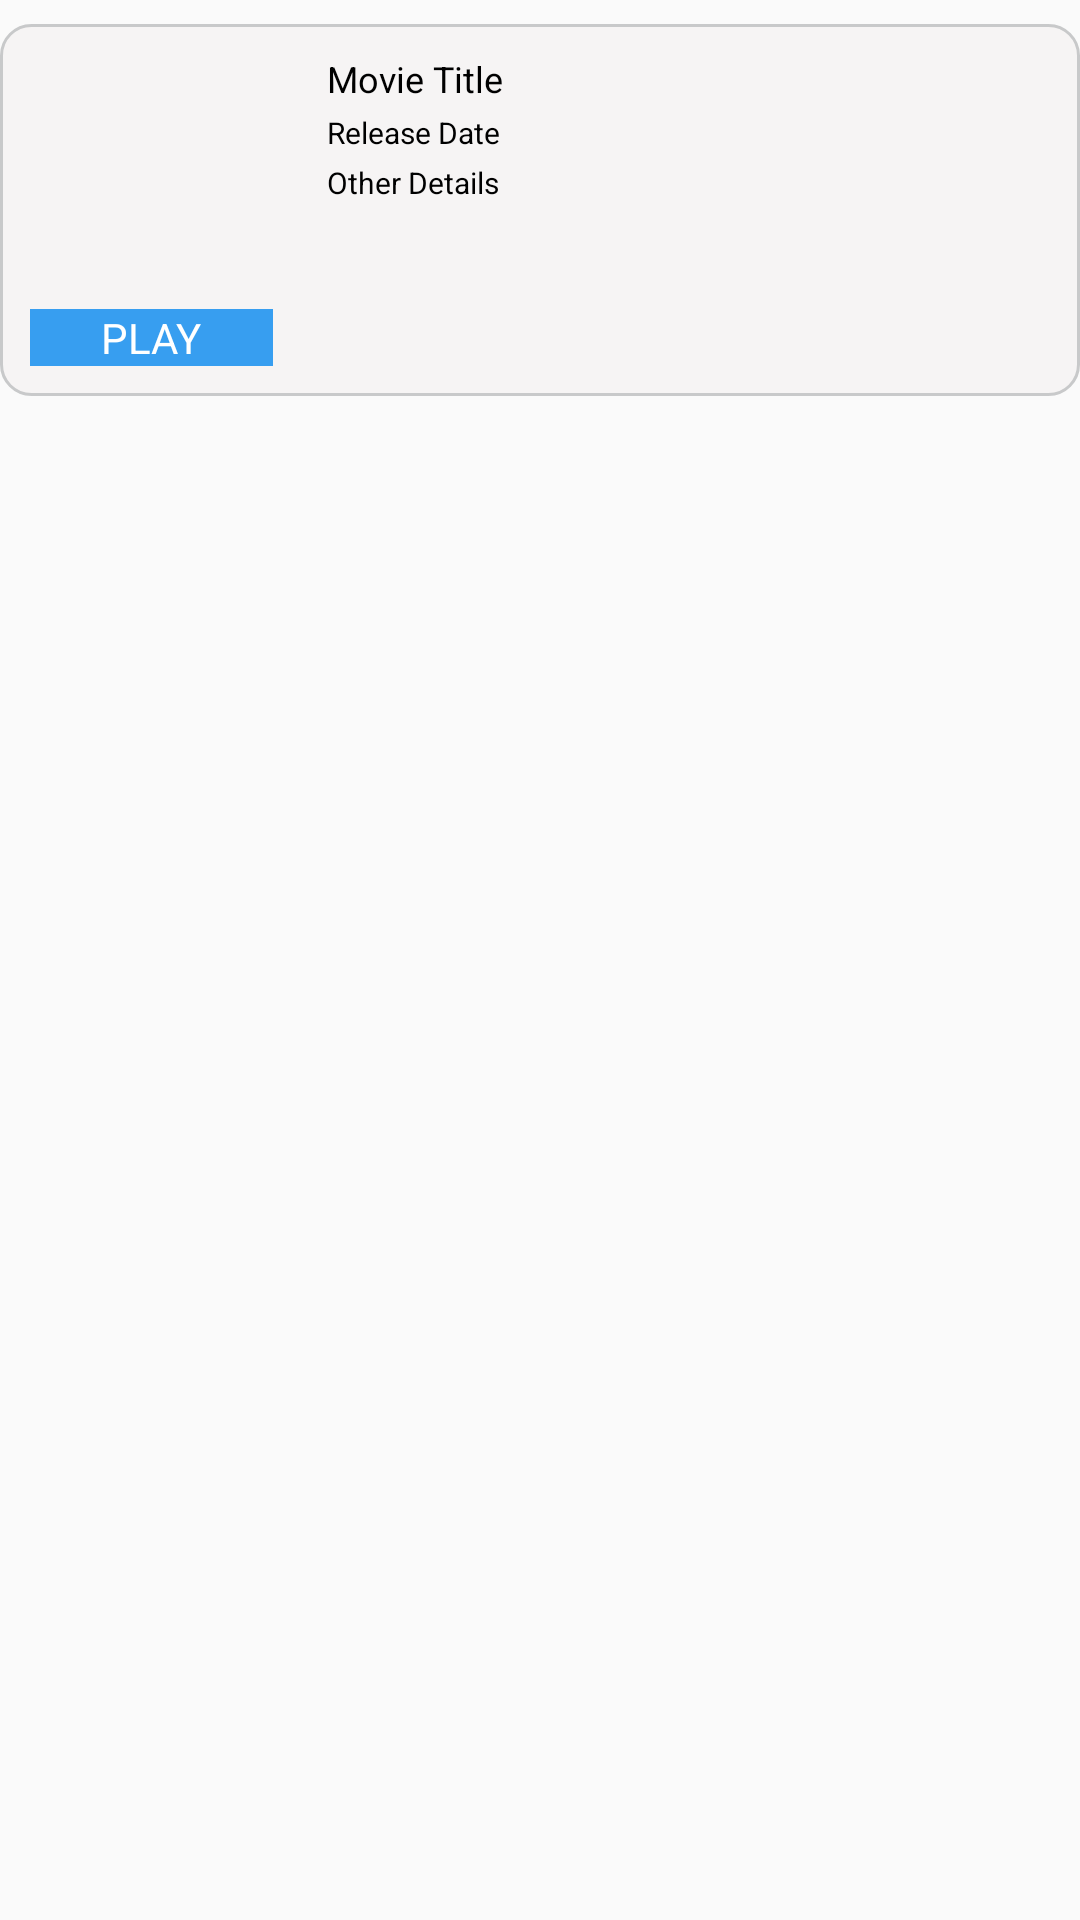

This screen was rendered from an Android layout file. Write that file and the resources it references.
<!-- AndroidManifest.xml: application theme Theme.AppCompat.Light.NoActionBar -->
<!-- res/layout/cell_movie.xml -->
<?xml version="1.0" encoding="utf-8"?>
<LinearLayout xmlns:android="http://schemas.android.com/apk/res/android"
    android:layout_width="match_parent"
    android:layout_height="wrap_content"
    android:orientation="vertical">

    <LinearLayout
        android:id="@+id/layout"
        android:layout_width="match_parent"
        android:layout_height="wrap_content"
        android:layout_marginTop="8dp"
        android:layout_marginBottom="8dp"
        android:background="@drawable/round_borders"
        android:orientation="horizontal">

        <LinearLayout
            android:layout_width="wrap_content"
            android:layout_height="wrap_content"
            android:layout_gravity="center"
            android:layout_margin="8dp"
            android:orientation="vertical">

        <ImageView
            android:id="@+id/path"
            android:layout_width="80dp"
            android:layout_height="80dp"
            android:layout_marginLeft="1dp"
            android:src="@drawable/ic_launcher_foreground"/>

        <TextView
            android:id="@+id/btnplay"
            android:layout_width="match_parent"
            android:layout_height="wrap_content"
            android:text="play"
            android:gravity="center"
            android:layout_marginTop="5dp"
            android:textAllCaps="true"
            android:textSize="14sp"
            android:textColor="@color/white"
            android:background="@color/color_blue"
            />

        </LinearLayout>

        <LinearLayout
            android:layout_height="wrap_content"
            android:layout_gravity="top"
            android:layout_marginTop="8dp"
            android:layout_marginStart="10dp"
            android:layout_marginEnd="10dp"
            android:orientation="vertical"
            android:layout_width="wrap_content">

            <TextView
                android:id="@+id/tv_movie_title"
                style="@style/TopicTextStyle"
                android:layout_width="wrap_content"
                android:layout_height="wrap_content"
                android:text="Movie Title"
                android:textColor="@color/black"/>

            <TextView
                android:id="@+id/tv_release_date"
                style="@style/NormalTextStyle"
                android:layout_marginTop="3dp"
                android:layout_width="wrap_content"
                android:layout_height="wrap_content"
                android:text="Release Date"
                android:textColor="@color/black"/>

            <TextView
                android:id="@+id/tv_other_details"
                style="@style/NormalTextStyle"
                android:layout_marginTop="3dp"
                android:layout_width="wrap_content"
                android:layout_height="wrap_content"
                android:text="Other Details"
                android:textColor="@color/black"/>

        </LinearLayout>
    </LinearLayout>

</LinearLayout>
<!-- resources referenced by this layout -->
<resources>
  <color name="black">#FF000000</color>
  <color name="color_blue">#379EF0</color>
  <color name="white">#FFFFFFFF</color>
  <!-- drawable round_borders (drawable) -->
  <?xml version="1.0" encoding="utf-8"?>
  <shape xmlns:android="http://schemas.android.com/apk/res/android"
      android:shape="rectangle" android:padding="20dp">
      
  
      
      <solid android:color="#F6F4F4" />
  
      
      <stroke
          android:width="1dp"
          android:color="#C8C9CA" />
  
      
      <padding
          android:bottom="2dp"
          android:left="2dp"
          android:right="2dp"
          android:top="2dp" />
  
      
      <corners android:radius="10dp" />
  </shape>
  <style name="NormalTextStyle" parent="android:Widget.TextView">
          <item name="android:layout_width">match_parent</item>
          <item name="android:layout_height">wrap_content</item>
          <item name="android:textSize">10sp</item>
          <item name="android:textColor">@color/black</item>
      </style>
  <style name="TopicTextStyle" parent="android:Widget.TextView">
          <item name="android:layout_width">match_parent</item>
          <item name="android:layout_height">wrap_content</item>
          <item name="android:textSize">12sp</item>
          <item name="android:textColor">@color/black</item>
      </style>
</resources>
